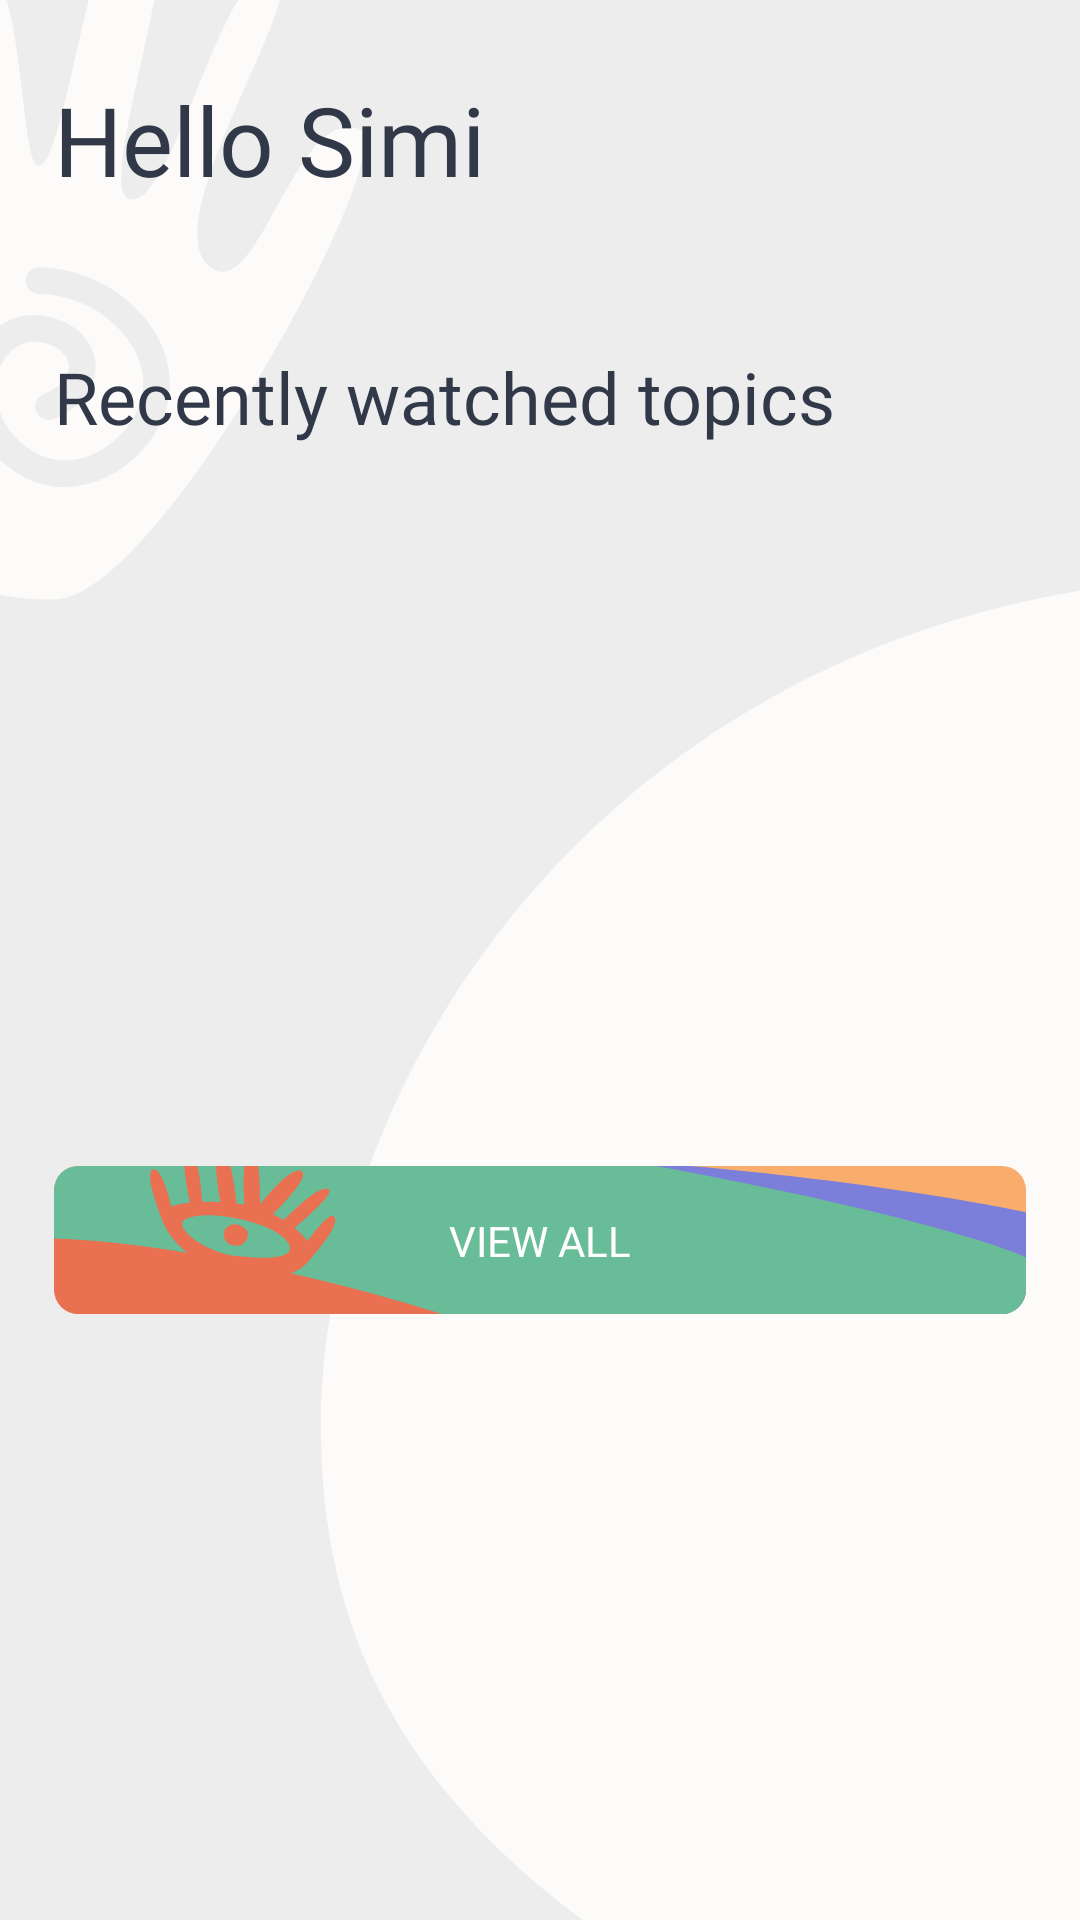

Produce the Android XML layout that renders to this screen, including the resource entries it uses.
<!-- AndroidManifest.xml: application theme Theme.ELearning -->
<!-- res/layout/fragment_dashboard.xml -->
<?xml version="1.0" encoding="utf-8"?>
<ScrollView
    xmlns:android="http://schemas.android.com/apk/res/android"
    xmlns:app="http://schemas.android.com/apk/res-auto"
    xmlns:tools="http://schemas.android.com/tools"
    android:fillViewport="true"
    android:layout_width="match_parent"
    android:layout_height="match_parent"
    tools:context=".ui.DashboardFragment">

    <androidx.constraintlayout.widget.ConstraintLayout
        android:layout_width="match_parent"
        android:layout_height="wrap_content"
        android:background="@color/background">

        <ImageView
            android:id="@+id/hand"
            android:layout_width="wrap_content"
            android:layout_height="wrap_content"
            android:contentDescription="@string/hand_image"
            app:layout_constraintStart_toStartOf="parent"
            app:layout_constraintTop_toTopOf="parent"
            app:srcCompat="@drawable/ic_hand" />

        <ImageView
            android:id="@+id/mediaBackground"
            android:layout_width="wrap_content"
            android:layout_height="wrap_content"
            android:contentDescription="@string/media_background"
            app:layout_constraintBottom_toBottomOf="parent"
            app:layout_constraintEnd_toEndOf="parent"
            app:srcCompat="@drawable/ic_media_background" />

        <TextView
            android:id="@+id/greetingTv"
            android:layout_width="wrap_content"
            android:layout_height="wrap_content"
            android:layout_marginStart="18dp"
            android:layout_marginTop="25dp"
            android:fontFamily="@font/itim_regular"
            android:text="@string/hello_simi"
            android:textColor="@color/text_black"
            android:textSize="32sp"
            app:layout_constraintEnd_toEndOf="parent"
            app:layout_constraintHorizontal_bias="0.0"
            app:layout_constraintStart_toStartOf="parent"
            app:layout_constraintTop_toTopOf="parent" />

        <androidx.recyclerview.widget.RecyclerView
            android:id="@+id/subjectRv"
            android:layout_width="0dp"
            android:layout_height="wrap_content"
            android:layout_marginTop="24dp"
            android:layout_marginStart="10dp"
            android:layout_marginEnd="10dp"
            app:layout_constraintEnd_toEndOf="parent"
            app:layout_constraintStart_toStartOf="parent"
            app:layout_constraintTop_toBottomOf="@+id/greetingTv" >

        </androidx.recyclerview.widget.RecyclerView>

        <TextView
            android:id="@+id/noSubjectsTv"
            android:layout_width="wrap_content"
            android:layout_height="wrap_content"
            android:text="@string/no_subjects"
            android:fontFamily="@font/itim_regular"
            android:textSize="20sp"
            android:textColor="@color/text_black"
            android:visibility="gone"
            app:layout_constraintEnd_toEndOf="parent"
            app:layout_constraintStart_toStartOf="parent"
            app:layout_constraintTop_toBottomOf="@+id/greetingTv"
            app:layout_constraintBottom_toTopOf="@+id/recentlyWatchedTv"
            />

        <TextView
            android:id="@+id/recentlyWatchedTv"
            android:layout_width="wrap_content"
            android:layout_height="wrap_content"
            android:layout_marginTop="24dp"
            android:layout_marginStart="18dp"
            android:fontFamily="@font/itim_regular"
            android:text="@string/recently_watched_topics"
            android:textColor="@color/text_black"
            android:textSize="24sp"
            app:layout_constraintStart_toStartOf="parent"
            app:layout_constraintTop_toBottomOf="@+id/subjectRv" />

        <androidx.recyclerview.widget.RecyclerView
            android:id="@+id/recentlyWatchedRv"
            android:layout_width="0dp"
            android:layout_height="wrap_content"
            android:layout_marginTop="24dp"
            android:layout_marginStart="18dp"
            app:layout_constraintEnd_toEndOf="parent"
            app:layout_constraintStart_toStartOf="parent"
            app:layout_constraintTop_toBottomOf="@+id/recentlyWatchedTv">

        </androidx.recyclerview.widget.RecyclerView>

        <ImageView
            android:id="@+id/button"
            android:layout_width="0dp"
            android:layout_height="50dp"
            android:layout_marginStart="18dp"
            android:layout_marginTop="24dp"
            android:layout_marginEnd="18dp"
            android:layout_marginBottom="10dp"
            android:elevation="8dp"
            app:srcCompat="@drawable/button_background"
            app:layout_constraintEnd_toEndOf="parent"
            app:layout_constraintStart_toStartOf="parent"
            app:layout_constraintTop_toBottomOf="@+id/recentlyWatchedRv"
            app:layout_constraintBottom_toBottomOf="parent"/>

        <TextView
            android:id="@+id/buttonText"
            android:layout_width="wrap_content"
            android:layout_height="wrap_content"
            android:text="@string/view_all"
            android:textSize="14sp"
            android:textAllCaps="true"
            android:textColor="@color/white"
            android:elevation="8dp"
            app:layout_constraintStart_toStartOf="@+id/button"
            app:layout_constraintEnd_toEndOf="@+id/button"
            app:layout_constraintTop_toTopOf="@+id/button"
            app:layout_constraintBottom_toBottomOf="@+id/button"/>
    </androidx.constraintlayout.widget.ConstraintLayout>
</ScrollView>
<!-- resources referenced by this layout -->
<resources>
  <color name="background">#EDEDEE</color>
  <color name="text_black">#313848</color>
  <color name="white">#FFFFFFFF</color>
  <!-- drawable button_background (drawable) -->
  <?xml version="1.0" encoding="utf-8"?>
  <layer-list xmlns:android="http://schemas.android.com/apk/res/android" >
      <item>
          <shape android:shape="rectangle">
              <corners
                  android:bottomRightRadius="5dp"
                  android:bottomLeftRadius="5dp"
                  android:topLeftRadius="5dp"
                  android:topRightRadius="5dp"/>
          </shape>
          <ripple android:color="?android:attr/colorControlHighlight"/>
      </item>
      <item android:drawable="@drawable/ic_button_background" />
  </layer-list>
  <!-- drawable ic_media_background (drawable) -->
  <vector xmlns:android="http://schemas.android.com/apk/res/android"
      android:width="253dp"
      android:height="448dp"
      android:viewportWidth="253"
      android:viewportHeight="448">
    <path
        android:pathData="M311.181,0.005C62.558,1.467 -47.751,238.124 19.269,371.188C86.289,504.251 345.772,574.663 481.973,457.684C622.499,336.318 516.564,-1.457 311.181,0.005Z"
        android:fillColor="#FCFBF9"/>
  </vector>
  <string name="hand_image">hand image</string>
  <string name="hello_simi">Hello Simi</string>
  <string name="media_background">Media background</string>
  <string name="no_subjects">No Subjects</string>
  <string name="recently_watched_topics">Recently watched topics</string>
  <string name="view_all">View all</string>
  <style name="Theme.ELearning" parent="Theme.MaterialComponents.DayNight.NoActionBar">
          
          <item name="colorPrimary">@color/purple_500</item>
          <item name="colorPrimaryVariant">@color/purple_700</item>
          <item name="colorOnPrimary">@color/white</item>
          
          <item name="colorSecondary">@color/teal_200</item>\
          <item name="colorSecondaryVariant">@color/teal_700</item>
          <item name="colorOnSecondary">@color/black</item>
          
          <item name="android:statusBarColor" tools:targetApi="l">@color/black</item>
          
      </style>
  <color name="purple_500">#FF6200EE</color>
  <color name="purple_700">#FF3700B3</color>
  <color name="teal_200">#FF03DAC5</color>
  <color name="teal_700">#FF018786</color>
  <color name="black">#FF000000</color>
</resources>
